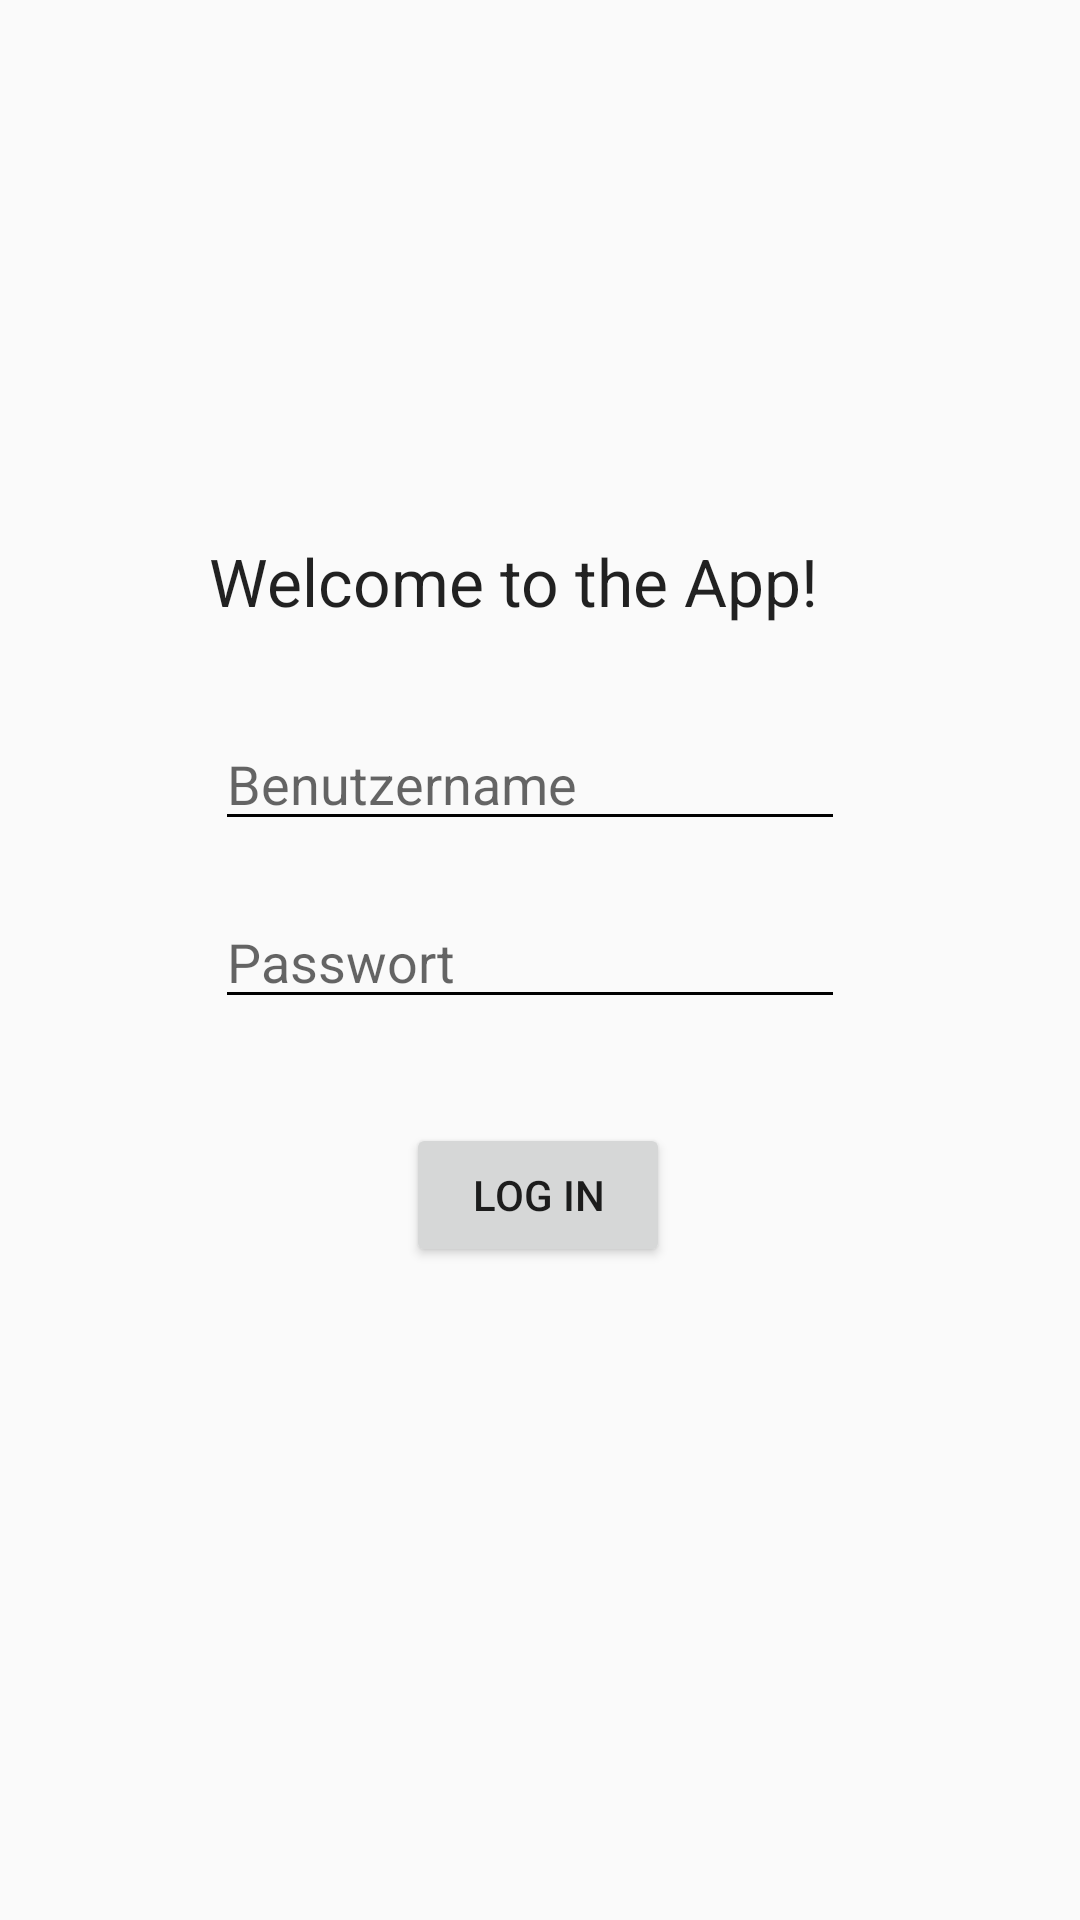

Reconstruct the res/layout file that produces this screen, plus the resources it refers to.
<!-- AndroidManifest.xml: application theme AppTheme -->
<!-- res/layout/activity_login.xml -->
<?xml version="1.0" encoding="utf-8"?>
<androidx.constraintlayout.widget.ConstraintLayout
    xmlns:android="http://schemas.android.com/apk/res/android"
    xmlns:app="http://schemas.android.com/apk/res-auto"
    xmlns:tools="http://schemas.android.com/tools"
    android:id="@+id/container"
    android:layout_width="match_parent"
    android:layout_height="match_parent"
    android:paddingTop="?attr/actionBarSize"
    tools:context=".LoginActivity">

    <TextView
        android:id="@+id/login_Text"
        android:layout_width="220dp"
        android:layout_height="33dp"
        android:text="@string/welcome_to_the_app"
        android:textAppearance="@style/TextAppearance.AppCompat.Large"
        app:layout_constraintBottom_toBottomOf="parent"
        app:layout_constraintEnd_toEndOf="parent"
        app:layout_constraintHorizontal_bias="0.497"
        app:layout_constraintStart_toStartOf="parent"
        app:layout_constraintTop_toTopOf="parent"
        app:layout_constraintVertical_bias="0.223" />

    <EditText
        android:id="@+id/LogIn_username"
        android:layout_width="wrap_content"
        android:layout_height="wrap_content"
        android:autofillHints=""
        android:ems="10"
        android:hint="@string/username"
        android:inputType="textPersonName"
        android:textCursorDrawable ="@null"
        android:backgroundTint="#000000"
        app:layout_constraintBottom_toBottomOf="parent"
        app:layout_constraintEnd_toEndOf="parent"
        app:layout_constraintHorizontal_bias="0.478"
        app:layout_constraintStart_toStartOf="parent"
        app:layout_constraintTop_toBottomOf="@+id/login_Text"
        app:layout_constraintVertical_bias="0.07" />

    <EditText
        android:id="@+id/LogIn_Password"
        android:layout_width="wrap_content"
        android:layout_height="wrap_content"
        android:autofillHints=""
        android:ems="10"
        android:hint="@string/passwort"
        android:inputType="textPassword"
        android:backgroundTint="#000000"
        android:textCursorDrawable="@null"
        app:layout_constraintBottom_toBottomOf="parent"
        app:layout_constraintEnd_toEndOf="parent"
        app:layout_constraintHorizontal_bias="0.478"
        app:layout_constraintStart_toStartOf="parent"
        app:layout_constraintTop_toBottomOf="@+id/LogIn_username"
        app:layout_constraintVertical_bias="0.057" />

    <Button
        android:id="@+id/button_logIn"
        android:layout_width="wrap_content"
        android:layout_height="wrap_content"
        android:text="@string/log_in"
        app:layout_constraintBottom_toBottomOf="parent"
        app:layout_constraintEnd_toEndOf="parent"
        app:layout_constraintHorizontal_bias="0.498"
        app:layout_constraintStart_toStartOf="parent"
        app:layout_constraintTop_toBottomOf="@+id/LogIn_Password"
        app:layout_constraintVertical_bias="0.138" />

</androidx.constraintlayout.widget.ConstraintLayout>
<!-- resources referenced by this layout -->
<resources>
  <string name="log_in">Log In</string>
  <string name="passwort">Passwort</string>
  <string name="username">Benutzername</string>
  <string name="welcome_to_the_app">Welcome to the App!</string>
  <style name="AppTheme" parent="Theme.AppCompat.Light.DarkActionBar">
          
          <item name="colorPrimary">@color/colorPrimary</item>
          <item name="colorPrimaryDark">@color/colorPrimaryDark</item>
          <item name="colorAccent">@color/colorAccent</item>
      </style>
  <!-- not gathered from this repository: default colours our renderer supplied (Android Studio template values) -->
  <color name="colorPrimary">#FF6200EE</color>
  <color name="colorPrimaryDark">#FF3700B3</color>
  <color name="colorAccent">#FF03DAC5</color>
</resources>
